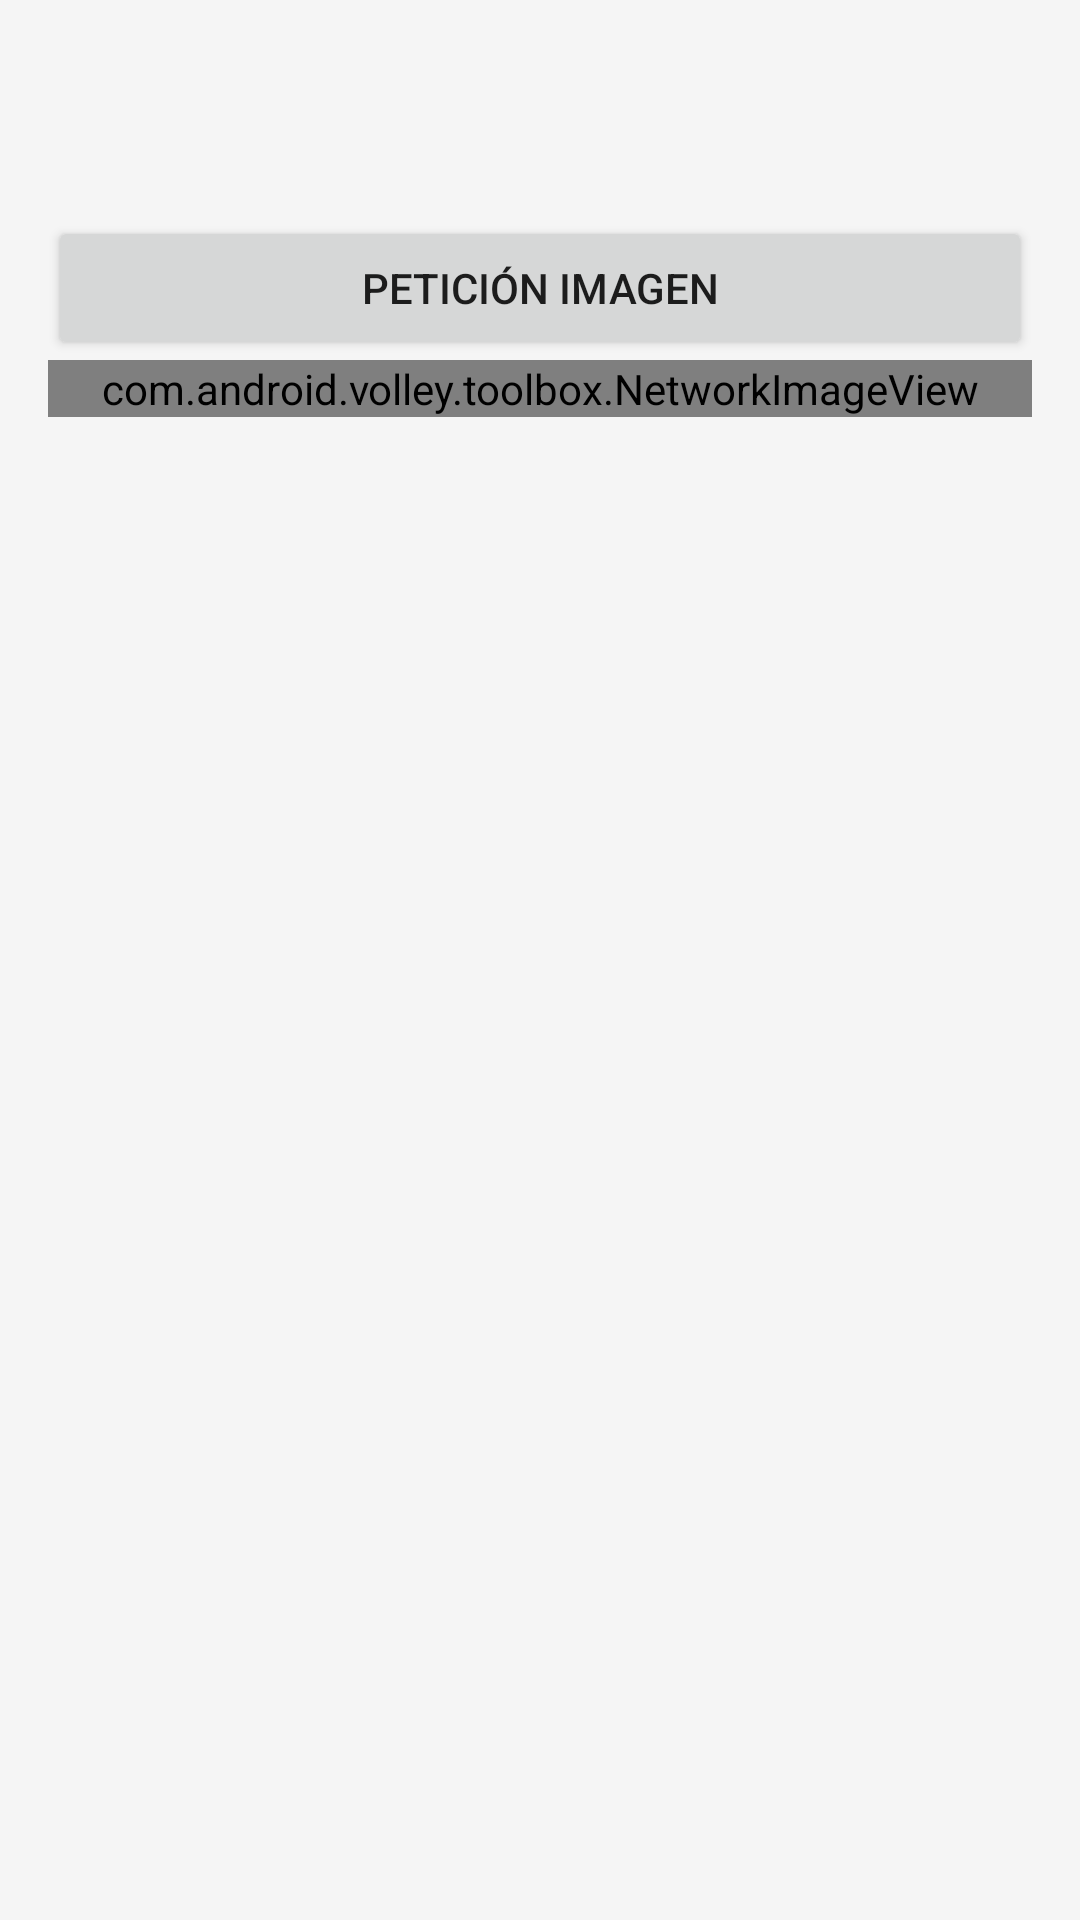

Here is an Android app screen rendered from its layout file. Give the layout XML and the strings, colors and styles it references.
<!-- AndroidManifest.xml: application theme AppTheme -->
<!-- res/layout/activity_image_request.xml -->
<?xml version="1.0" encoding="utf-8"?>
<LinearLayout xmlns:android="http://schemas.android.com/apk/res/android"
    xmlns:tools="http://schemas.android.com/tools"
    android:layout_width="match_parent"
    android:layout_height="match_parent"
    android:orientation="vertical"
    android:paddingBottom="@dimen/activity_vertical_margin"
    android:paddingLeft="@dimen/activity_horizontal_margin"
    android:paddingRight="@dimen/activity_horizontal_margin"
    android:paddingTop="@dimen/activity_vertical_margin"
    tools:context=".ImageRequest">

    <LinearLayout
        android:layout_width="match_parent"
        android:layout_height="?attr/actionBarSize"></LinearLayout>

    <Button
        android:id="@+id/btnImageReq"
        android:layout_width="match_parent"
        android:layout_height="wrap_content"
        android:text="@string/btn_image" />

    <com.android.volley.toolbox.NetworkImageView
        android:id="@+id/imgNetwork"
        android:layout_width="match_parent"
        android:layout_height="wrap_content"
        android:scaleType="fitCenter" />

    <ImageView
        android:id="@+id/imgView"
        android:layout_width="match_parent"
        android:layout_height="wrap_content"
        android:scaleType="fitCenter"/>
</LinearLayout>
<!-- resources referenced by this layout -->
<resources>
  <dimen name="activity_horizontal_margin">16dp</dimen>
  <dimen name="activity_vertical_margin">16dp</dimen>
  <string name="btn_image">Petición imagen</string>
  <style name="AppTheme" parent="Theme.AppCompat.Light.NoActionBar">
          
          <item name="colorPrimary">@color/colorPrimary</item>
          <item name="colorPrimaryDark">@color/colorPrimaryDark</item>
          <item name="colorAccent">@color/colorAccent</item>
          <item name="android:windowBackground">@color/window_background</item>
          <item name="windowActionBar">false</item>
          <item name="windowNoTitle">true</item>
      </style>
  <color name="colorPrimary">#3F51B5</color>
  <color name="colorPrimaryDark">#303F9F</color>
  <color name="colorAccent">#FF4081</color>
  <color name="window_background">#FFF5F5F5</color>
</resources>
